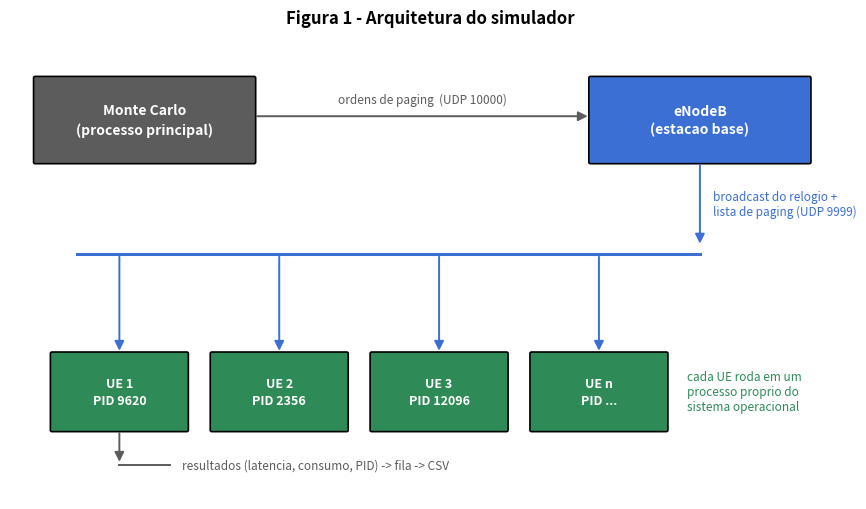
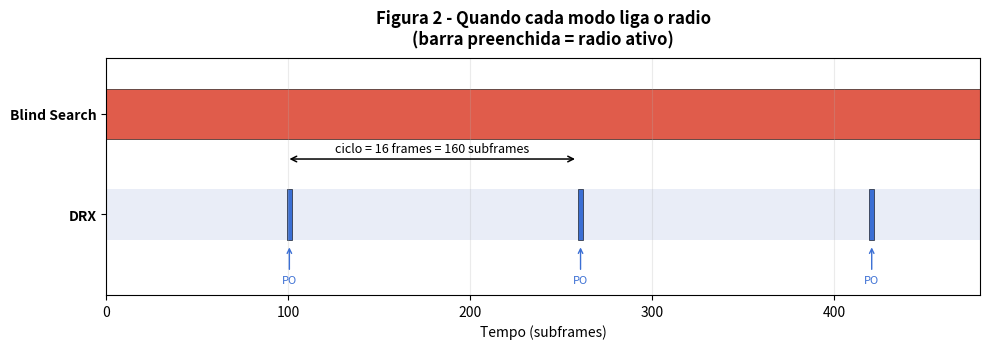
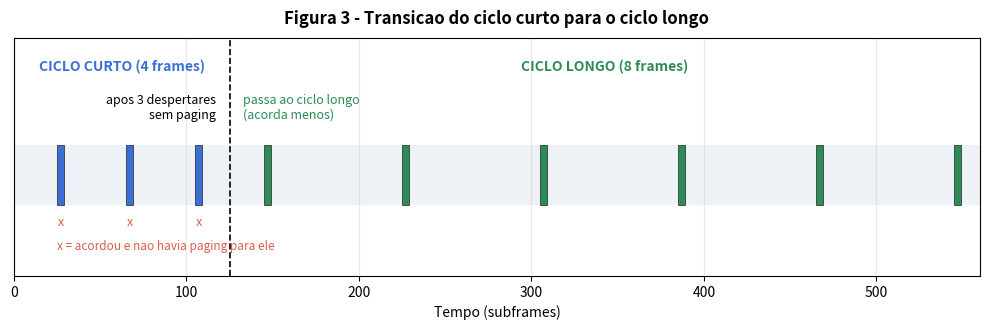
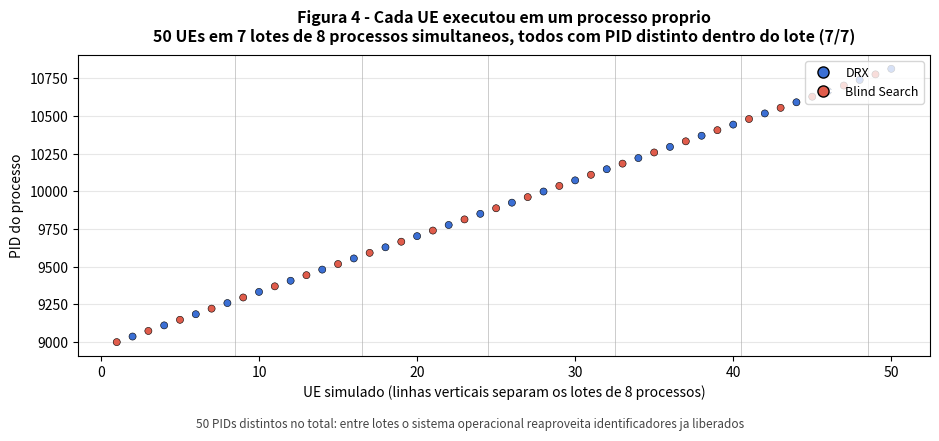

Recreate these plots in Python, in order.
"""
gerar_figuras.py — Figuras explicativas para a metodologia do relatorio.

Gera quatro imagens que explicam COMO o simulador funciona (as figuras de
resultados vem do monte_carlo_novo.py e do varredura.py):

  fig1_arquitetura.png    Os tres componentes e como conversam por UDP
  fig2_drx_vs_blind.png   Linha do tempo: quando cada modo liga o radio
  fig3_transicao_drx.png  Ciclo curto -> ciclo longo apos despertares em vao
  fig4_multiprocessing.png  Evidencia de paralelismo (PIDs distintos por UE)

A figura 4 le o resultados_simulacao.csv se existir. Rode o Monte Carlo antes
para ter dados reais; sem o CSV ela e' gerada com dados ilustrativos.

Uso:  python gerar_figuras.py
"""
from __future__ import annotations

import csv
import os

import matplotlib
matplotlib.use("Agg")
import matplotlib.pyplot as plt
from matplotlib.patches import FancyArrowPatch, FancyBboxPatch

DPI = 200
AZUL, VERMELHO, CINZA, VERDE = "#3b6fd4", "#e05c4b", "#5c5c5c", "#2e8b57"


def _caixa(ax, x, y, w, h, texto, cor, fonte=10, cor_texto="white"):
    ax.add_patch(FancyBboxPatch((x, y), w, h, boxstyle="round,pad=0.02",
                                facecolor=cor, edgecolor="black", linewidth=1.2))
    ax.text(x + w / 2, y + h / 2, texto, ha="center", va="center",
            fontsize=fonte, color=cor_texto, weight="bold", linespacing=1.4)


def _seta(ax, xy_de, xy_para, texto="", cor="black", desloc=0.0, estilo="-|>"):
    ax.add_patch(FancyArrowPatch(xy_de, xy_para, arrowstyle=estilo,
                                 mutation_scale=14, linewidth=1.4, color=cor))
    if texto:
        mx = (xy_de[0] + xy_para[0]) / 2
        my = (xy_de[1] + xy_para[1]) / 2 + desloc
        ax.text(mx, my, texto, ha="center", va="center", fontsize=8.5,
                color=cor, bbox=dict(facecolor="white", edgecolor="none", pad=1.5))


# ---------------------------------------------------------------------------
# Figura 1 — Arquitetura
# ---------------------------------------------------------------------------
def fig_arquitetura(caminho="fig1_arquitetura.png"):
    fig, ax = plt.subplots(figsize=(9, 5.2))
    ax.set_xlim(0, 10)
    ax.set_ylim(0, 6)
    ax.axis("off")

    _caixa(ax, 0.3, 4.4, 2.6, 1.1,
           "Monte Carlo\n(processo principal)", CINZA, 10)
    _caixa(ax, 6.9, 4.4, 2.6, 1.1, "eNodeB\n(estacao base)", AZUL, 10)

    # Processos de UE
    for x, rotulo in zip([0.5, 2.4, 4.3, 6.2],
                         ["UE 1\nPID 9620", "UE 2\nPID 2356",
                          "UE 3\nPID 12096", "UE n\nPID ..."]):
        _caixa(ax, x, 0.9, 1.6, 1.0, rotulo, VERDE, 9)
    ax.text(8.05, 1.4, "cada UE roda em um\nprocesso proprio do\nsistema operacional",
            fontsize=8.5, style="italic", color=VERDE, ha="left", va="center")

    _seta(ax, (2.9, 5.0), (6.9, 5.0), "ordens de paging  (UDP 10000)", CINZA, 0.22)
    _seta(ax, (8.2, 4.4), (8.2, 3.3), "", AZUL)
    ax.text(8.35, 3.85, "broadcast do relogio +\nlista de paging (UDP 9999)",
            fontsize=8.5, color=AZUL, ha="left", va="center")

    # Barramento de broadcast
    ax.plot([0.8, 8.2], [3.2, 3.2], color=AZUL, linewidth=2.2)
    for x in [1.3, 3.2, 5.1, 7.0]:
        _seta(ax, (x, 3.2), (x, 1.9), "", AZUL)

    _seta(ax, (1.3, 0.9), (1.3, 0.45), "", CINZA)
    ax.plot([1.3, 1.9], [0.45, 0.45], color=CINZA, linewidth=1.4)
    ax.text(2.05, 0.45, "resultados (latencia, consumo, PID) -> fila -> CSV",
            fontsize=8.5, color=CINZA, va="center")

    ax.set_title("Figura 1 - Arquitetura do simulador",
                 fontsize=12, weight="bold", pad=12)
    fig.tight_layout()
    fig.savefig(caminho, dpi=DPI, facecolor="white")
    plt.close(fig)
    return caminho


# ---------------------------------------------------------------------------
# Figura 2 — DRX vs Blind Search na linha do tempo
# ---------------------------------------------------------------------------
def fig_drx_vs_blind(caminho="fig2_drx_vs_blind.png", ciclo=16, po_abs=99, total=480):
    fig, ax = plt.subplots(figsize=(10, 3.6))

    # Blind: radio ligado o tempo todo
    ax.broken_barh([(0, total)], (1.55, 0.5), facecolors=VERMELHO,
                   edgecolor="black", linewidth=0.4)

    # DRX: acorda 1 subframe a cada ciclo
    despertares = list(range(po_abs, total, ciclo * 10))
    ax.broken_barh([(d, 3) for d in despertares], (0.55, 0.5),
                   facecolors=AZUL, edgecolor="black", linewidth=0.4)
    ax.broken_barh([(0, total)], (0.55, 0.5), facecolors="#e9edf7", zorder=0)

    for d in despertares:
        ax.annotate("PO", xy=(d + 1.5, 0.5), xytext=(d + 1.5, 0.12),
                    ha="center", fontsize=8, color=AZUL,
                    arrowprops=dict(arrowstyle="->", color=AZUL, linewidth=1))

    if len(despertares) >= 2:
        a, b = despertares[0], despertares[1]
        ax.annotate("", xy=(a, 1.35), xytext=(b, 1.35),
                    arrowprops=dict(arrowstyle="<->", color="black", linewidth=1.1))
        ax.text((a + b) / 2, 1.42, f"ciclo = {ciclo} frames = {ciclo*10} subframes",
                ha="center", fontsize=9)

    ax.set_yticks([0.8, 1.8])
    ax.set_yticklabels(["DRX", "Blind Search"], fontsize=10, weight="bold")
    ax.set_xlabel("Tempo (subframes)")
    ax.set_xlim(0, total)
    ax.set_ylim(0, 2.35)
    ax.grid(axis="x", alpha=0.25)
    ax.set_title("Figura 2 - Quando cada modo liga o radio\n"
                 "(barra preenchida = radio ativo)",
                 fontsize=12, weight="bold", pad=10)
    fig.tight_layout()
    fig.savefig(caminho, dpi=DPI, facecolor="white")
    plt.close(fig)
    return caminho


# ---------------------------------------------------------------------------
# Figura 3 — Transicao ciclo curto -> ciclo longo
# ---------------------------------------------------------------------------
def fig_transicao(caminho="fig3_transicao_drx.png",
                  curto=4, longo=8, limite=3, po_abs=25, total=560):
    fig, ax = plt.subplots(figsize=(10, 3.4))

    t, wakes_curto, wakes_longo = po_abs, [], []
    for _ in range(limite):
        wakes_curto.append(t)
        t += curto * 10
    while t < total:
        wakes_longo.append(t)
        t += longo * 10

    ax.broken_barh([(0, total)], (0.6, 0.5), facecolors="#eef1f6", zorder=0)
    ax.broken_barh([(w, 4) for w in wakes_curto], (0.6, 0.5),
                   facecolors=AZUL, edgecolor="black", linewidth=0.4)
    ax.broken_barh([(w, 4) for w in wakes_longo], (0.6, 0.5),
                   facecolors=VERDE, edgecolor="black", linewidth=0.4)

    fim_curto = wakes_curto[-1] + curto * 10 / 2
    ax.axvline(fim_curto, color="black", linestyle="--", linewidth=1.2)
    ax.text(fim_curto - 8, 1.32, f"apos {limite} despertares\nsem paging",
            ha="right", fontsize=9)
    ax.text(fim_curto + 8, 1.32, "passa ao ciclo longo\n(acorda menos)",
            ha="left", fontsize=9, color=VERDE)

    for w in wakes_curto:
        ax.text(w + 2, 0.42, "x", ha="center", fontsize=9, color=VERMELHO)
    ax.text(wakes_curto[0], 0.22, "x = acordou e nao havia paging para ele",
            ha="left", fontsize=8.5, color=VERMELHO)

    ax.text((0 + fim_curto) / 2, 1.72, f"CICLO CURTO ({curto} frames)",
            ha="center", fontsize=10, weight="bold", color=AZUL)
    ax.text((fim_curto + total) / 2, 1.72, f"CICLO LONGO ({longo} frames)",
            ha="center", fontsize=10, weight="bold", color=VERDE)

    ax.set_yticks([])
    ax.set_xlabel("Tempo (subframes)")
    ax.set_xlim(0, total)
    ax.set_ylim(0, 2.0)
    ax.grid(axis="x", alpha=0.25)
    ax.set_title("Figura 3 - Transicao do ciclo curto para o ciclo longo",
                 fontsize=12, weight="bold", pad=10)
    fig.tight_layout()
    fig.savefig(caminho, dpi=DPI, facecolor="white")
    plt.close(fig)
    return caminho


# ---------------------------------------------------------------------------
# Figura 4 — Evidencia de multiprocessing (PIDs)
# ---------------------------------------------------------------------------
def fig_multiprocessing(caminho="fig4_multiprocessing.png",
                        csv_path="resultados_simulacao.csv", lote=8):
    pids, modos = [], []
    if os.path.exists(csv_path):
        with open(csv_path, encoding="utf-8") as f:
            for linha in csv.DictReader(f):
                try:
                    pids.append(int(linha["PID"]))
                    modos.append(int(linha["Modo"]))
                except (ValueError, KeyError):
                    pass
    origem = "dados reais da simulacao"
    if not pids:  # sem CSV: dados ilustrativos
        pids = list(range(9000, 9000 + 50 * 37, 37))
        modos = [1 if i % 2 else 2 for i in range(len(pids))]
        origem = "dados ilustrativos (rode o Monte Carlo para dados reais)"

    # PIDs distintos DENTRO de cada lote: e' isso que comprova a simultaneidade.
    # Entre lotes o sistema operacional reaproveita identificadores ja liberados,
    # entao o total de PIDs distintos e' menor que o numero de UEs.
    lotes = [pids[i:i + lote] for i in range(0, len(pids), lote)]
    lotes_limpos = sum(1 for L in lotes if len(set(L)) == len(L))

    fig, ax = plt.subplots(figsize=(9.5, 4.4))
    xs = range(1, len(pids) + 1)
    cores = [AZUL if m == 1 else VERMELHO for m in modos]
    ax.scatter(xs, pids, c=cores, s=26, edgecolor="black", linewidth=0.4, zorder=3)

    # Separadores de lote (sem poluir quando ha muitos lotes)
    if len(lotes) <= 30:
        for k in range(lote, len(pids), lote):
            ax.axvline(k + 0.5, color="#cccccc", linewidth=0.7, zorder=1)

    ax.set_xlabel(f"UE simulado (linhas verticais separam os lotes de {lote} processos)")
    ax.set_ylabel("PID do processo")
    ax.grid(axis="y", alpha=0.3)
    ax.set_title(f"Figura 4 - Cada UE executou em um processo proprio\n"
                 f"{len(pids)} UEs em {len(lotes)} lotes de {lote} processos "
                 f"simultaneos, todos com PID distinto dentro do lote "
                 f"({lotes_limpos}/{len(lotes)})", fontsize=11.5, weight="bold", pad=10)

    from matplotlib.lines import Line2D
    ax.legend(handles=[
        Line2D([0], [0], marker="o", color="w", markerfacecolor=AZUL,
               markeredgecolor="black", markersize=8, label="DRX"),
        Line2D([0], [0], marker="o", color="w", markerfacecolor=VERMELHO,
               markeredgecolor="black", markersize=8, label="Blind Search"),
    ], loc="upper right", fontsize=9)
    fig.text(0.5, 0.015,
             f"{len(set(pids))} PIDs distintos no total: entre lotes o sistema "
             f"operacional reaproveita identificadores ja liberados",
             ha="center", fontsize=8.5, color="#444444")
    fig.tight_layout(rect=(0, 0.045, 1, 1))
    fig.savefig(caminho, dpi=DPI, facecolor="white")
    plt.close(fig)
    return caminho


if __name__ == "__main__":
    for gerar in (fig_arquitetura, fig_drx_vs_blind, fig_transicao,
                  fig_multiprocessing):
        print("gerado:", gerar())
    print("\nPronto. Insira as figuras na secao 7 (Metodologia) do relatorio.")
